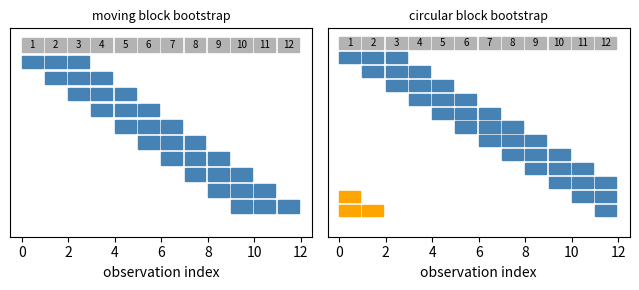

Write the Python code that produced this figure.
import numpy as np, matplotlib; matplotlib.use("Agg"); import matplotlib.pyplot as plt

n, ell = 12, 3
fig, axes = plt.subplots(1, 2, figsize=(6.5, 3))
for ax, circ in zip(axes, [False, True]):
    nbl = n if circ else n - ell + 1
    for i in range(n):
        ax.add_patch(plt.Rectangle((i, 0), 0.9, 0.9, color="0.7"))
        ax.text(i + 0.45, 0.45, str(i + 1), ha="center", va="center", fontsize=7)
    for j in range(nbl):
        y = -1 - j
        for a in range(ell):
            c = j + a
            wrap = c >= n
            ax.add_patch(plt.Rectangle((c % n, y), 0.9, 0.8,
                         color="orange" if wrap else "steelblue"))
    ax.set_xlim(-0.5, n + 0.5); ax.set_ylim(-nbl - 1.5, 1.5)
    ax.set_xlabel("observation index")
    ax.set_yticks([])
    ax.set_title("circular block bootstrap" if circ else "moving block bootstrap", fontsize=9)
plt.tight_layout()
plt.savefig("controls_blocks.pdf", bbox_inches="tight")
